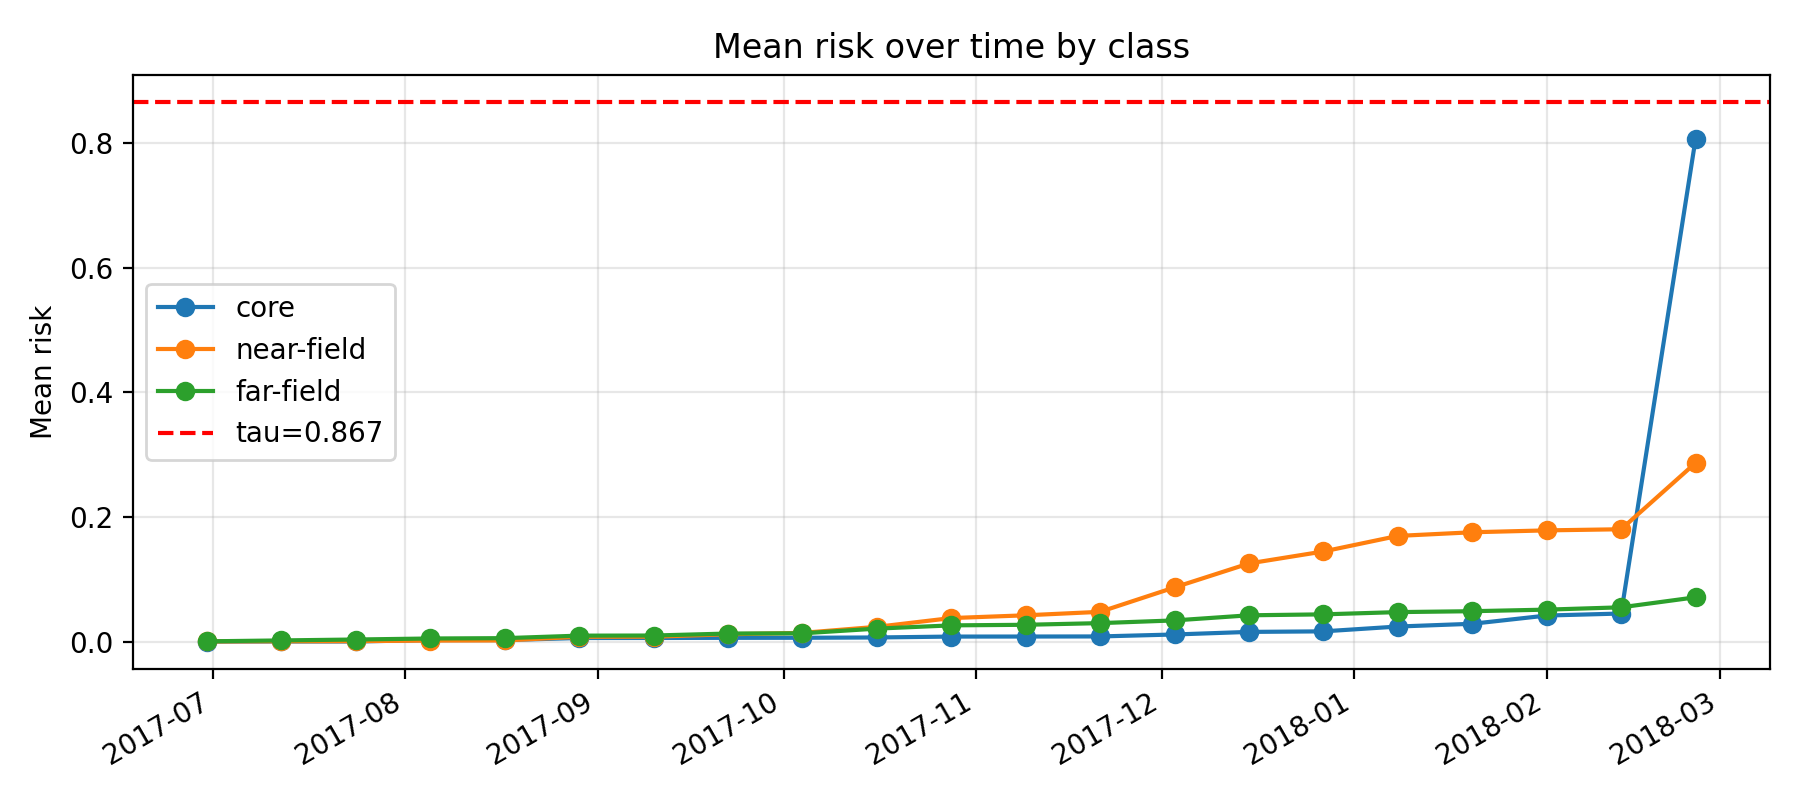

Values plotted in this chart, from the file beside it:
k, epoch_col, epoch_date, core_mean_risk, near_mean_risk, far_mean_risk, gap_core_minus_near, gap_ci_lo, gap_ci_hi, is_near_event_window
11, D20170630, 2017-06-30, 1.522192542324774e-05, 0.000137, 0.0003794, -0.0001217, -0.0001943, -5.952808623987949e-05, 0
12, D20170712, 2017-07-12, 0.0001174, 0.0004984, 0.001849, -0.000381, -0.0006528, -0.0001659, 0
13, D20170724, 2017-07-24, 0.0001534, 0.0006749, 0.003315, -0.0005215, -0.0008382, -0.0002514, 0
14, D20170805, 2017-08-05, 0.002374, 0.001611, 0.004938, 0.0007625, -0.001361, 0.003641, 0
15, D20170817, 2017-08-17, 0.002426, 0.001829, 0.005496, 0.0005973, -0.001907, 0.003389, 0
16, D20170829, 2017-08-29, 0.005726, 0.007712, 0.009516, -0.001985, -0.005822, 0.003479, 0
17, D20170910, 2017-09-10, 0.005768, 0.00785, 0.009706, -0.002082, -0.005811, 0.002165, 0
18, D20170922, 2017-09-22, 0.005991, 0.01173, 0.01288, -0.005738, -0.01073, -0.0007179, 0
19, D20171004, 2017-10-04, 0.006091, 0.014, 0.01325, -0.007913, -0.01384, -0.002591, 0
20, D20171016, 2017-10-16, 0.006591, 0.02367, 0.02079, -0.01707, -0.02559, -0.00897, 0
21, D20171028, 2017-10-28, 0.008022, 0.03773, 0.02601, -0.02971, -0.04014, -0.01887, 0
22, D20171109, 2017-11-09, 0.008087, 0.04216, 0.02693, -0.03408, -0.04523, -0.02303, 0
23, D20171121, 2017-11-21, 0.008242, 0.04774, 0.02962, -0.0395, -0.04976, -0.02753, 0
24, D20171203, 2017-12-03, 0.01137, 0.08698, 0.03396, -0.07561, -0.09002, -0.0599, 0
25, D20171215, 2017-12-15, 0.01552, 0.1254, 0.04217, -0.1099, -0.1266, -0.09339, 0
26, D20171227, 2017-12-27, 0.0164, 0.1446, 0.04369, -0.1282, -0.15, -0.1113, 1
27, D20180108, 2018-01-08, 0.02415, 0.1696, 0.04731, -0.1455, -0.1626, -0.1248, 1
28, D20180120, 2018-01-20, 0.02856, 0.1755, 0.04876, -0.1469, -0.1718, -0.1245, 1
29, D20180201, 2018-02-01, 0.04179, 0.1785, 0.05128, -0.1367, -0.1632, -0.1112, 1
30, D20180213, 2018-02-13, 0.04503, 0.1803, 0.05498, -0.1353, -0.1601, -0.1082, 1
31, D20180225, 2018-02-25, 0.807, 0.2868, 0.07106, 0.5202, 0.4754, 0.5614, 0
